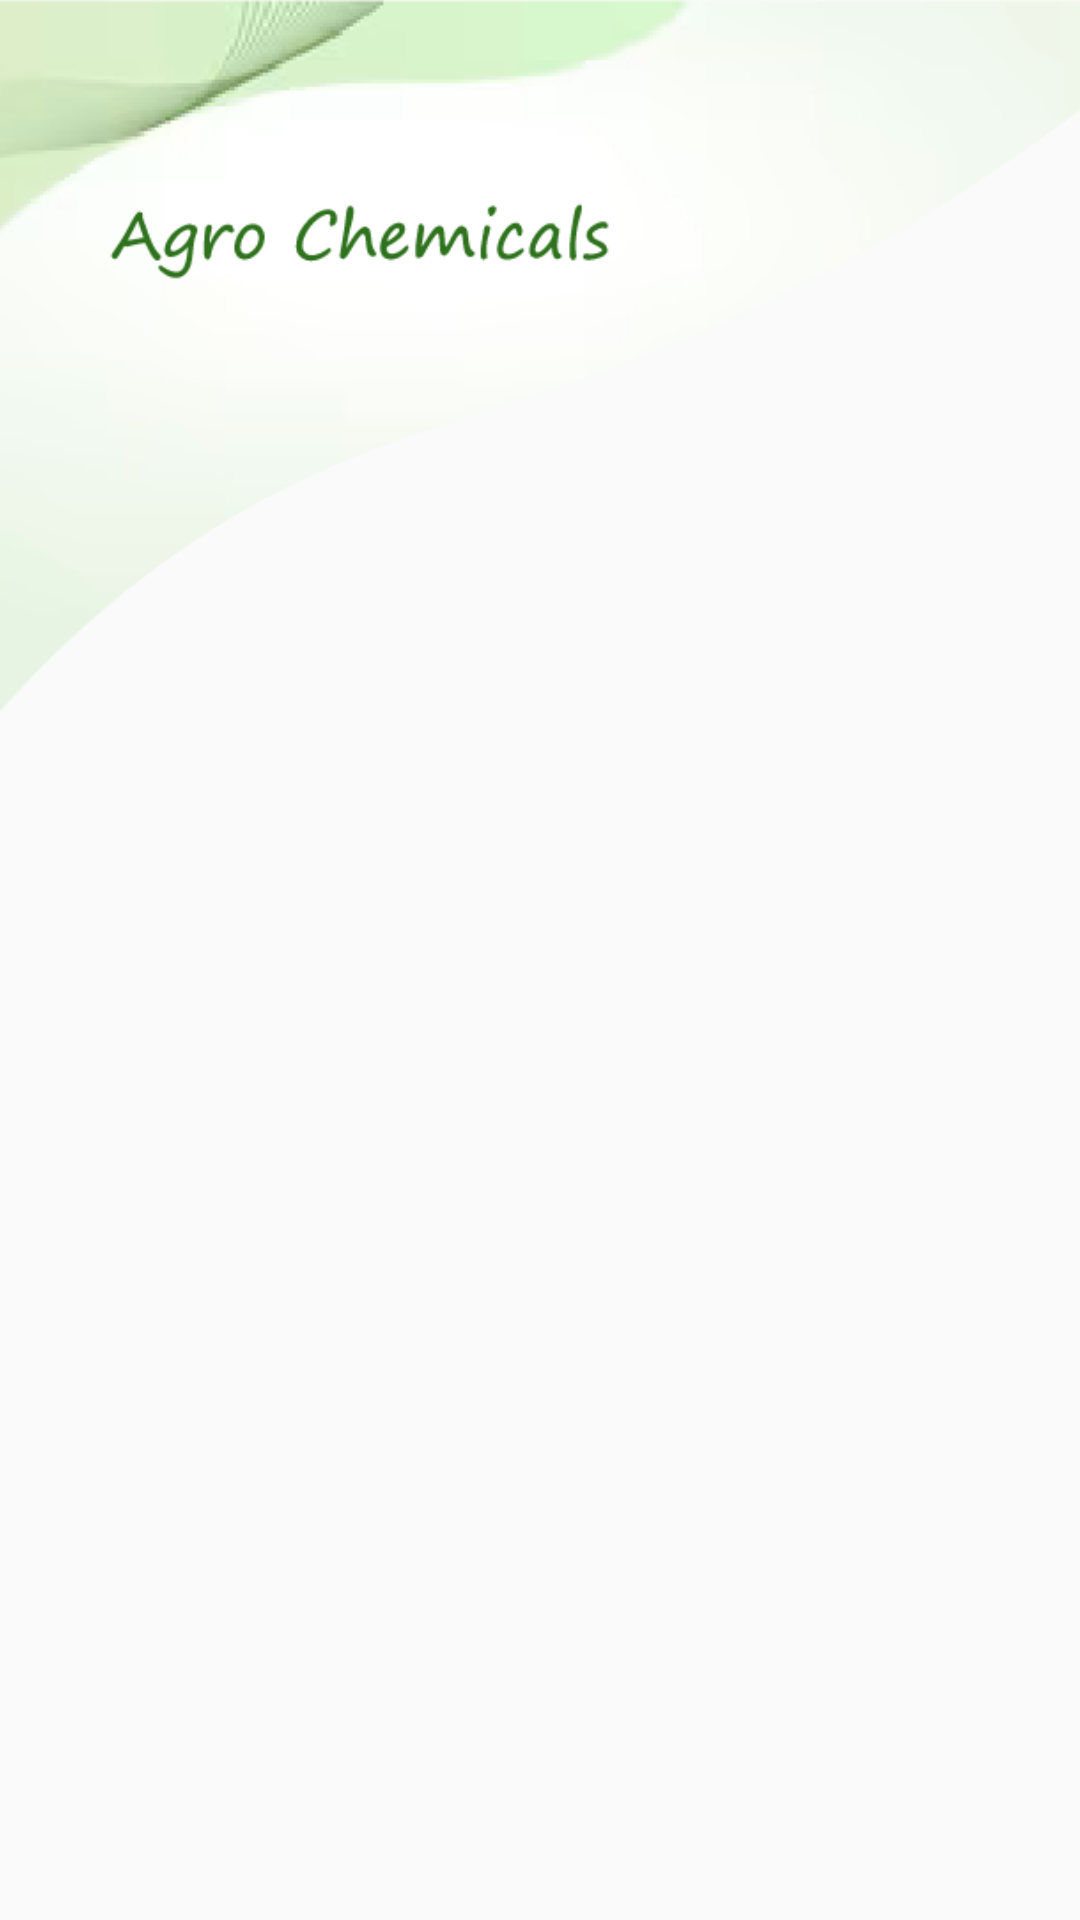

Write the Android layout XML for this screen, with the resource values it uses.
<!-- AndroidManifest.xml: application theme Theme.FarmerEcosystem -->
<!-- res/layout/fragment_shop.xml -->
<?xml version="1.0" encoding="utf-8"?>
<FrameLayout xmlns:android="http://schemas.android.com/apk/res/android"
    xmlns:tools="http://schemas.android.com/tools"
    android:layout_width="match_parent"
    android:layout_height="match_parent"
    xmlns:app="http://schemas.android.com/apk/res-auto"
    tools:context=".shop.ShopFragment">

    <LinearLayout
        android:layout_width="wrap_content"
        android:layout_height="wrap_content"
        android:orientation="vertical">
        <ImageView
            android:layout_width="match_parent"
            android:layout_height="300dp"
            android:scaleType="centerCrop"
            android:src="@drawable/chemicals"/>


    </LinearLayout>



</FrameLayout>
<!-- resources referenced by this layout -->
<resources>
  <!-- drawable chemicals: png bitmap (drawable, 24500 bytes) -->
  <style name="Theme.FarmerEcosystem" parent="Theme.AppCompat.DayNight.NoActionBar">
          
          <item name="colorPrimary">@color/purple_500</item>
          <item name="colorPrimaryVariant">@color/purple_700</item>
          <item name="colorOnPrimary">@color/white</item>
          
          <item name="colorSecondary">@color/teal_200</item>
          <item name="colorSecondaryVariant">@color/teal_700</item>
          <item name="colorOnSecondary">@color/black</item>
          
          <item name="android:statusBarColor" tools:targetApi="l">?attr/colorPrimaryVariant</item>
          
      </style>
  <color name="purple_500">#67A238</color>
  <color name="purple_700">#67A238</color>
  <color name="white">#FFFFFFFF</color>
  <color name="teal_200">#FF03DAC5</color>
  <color name="teal_700">#FF018786</color>
  <color name="black">#FF000000</color>
</resources>
